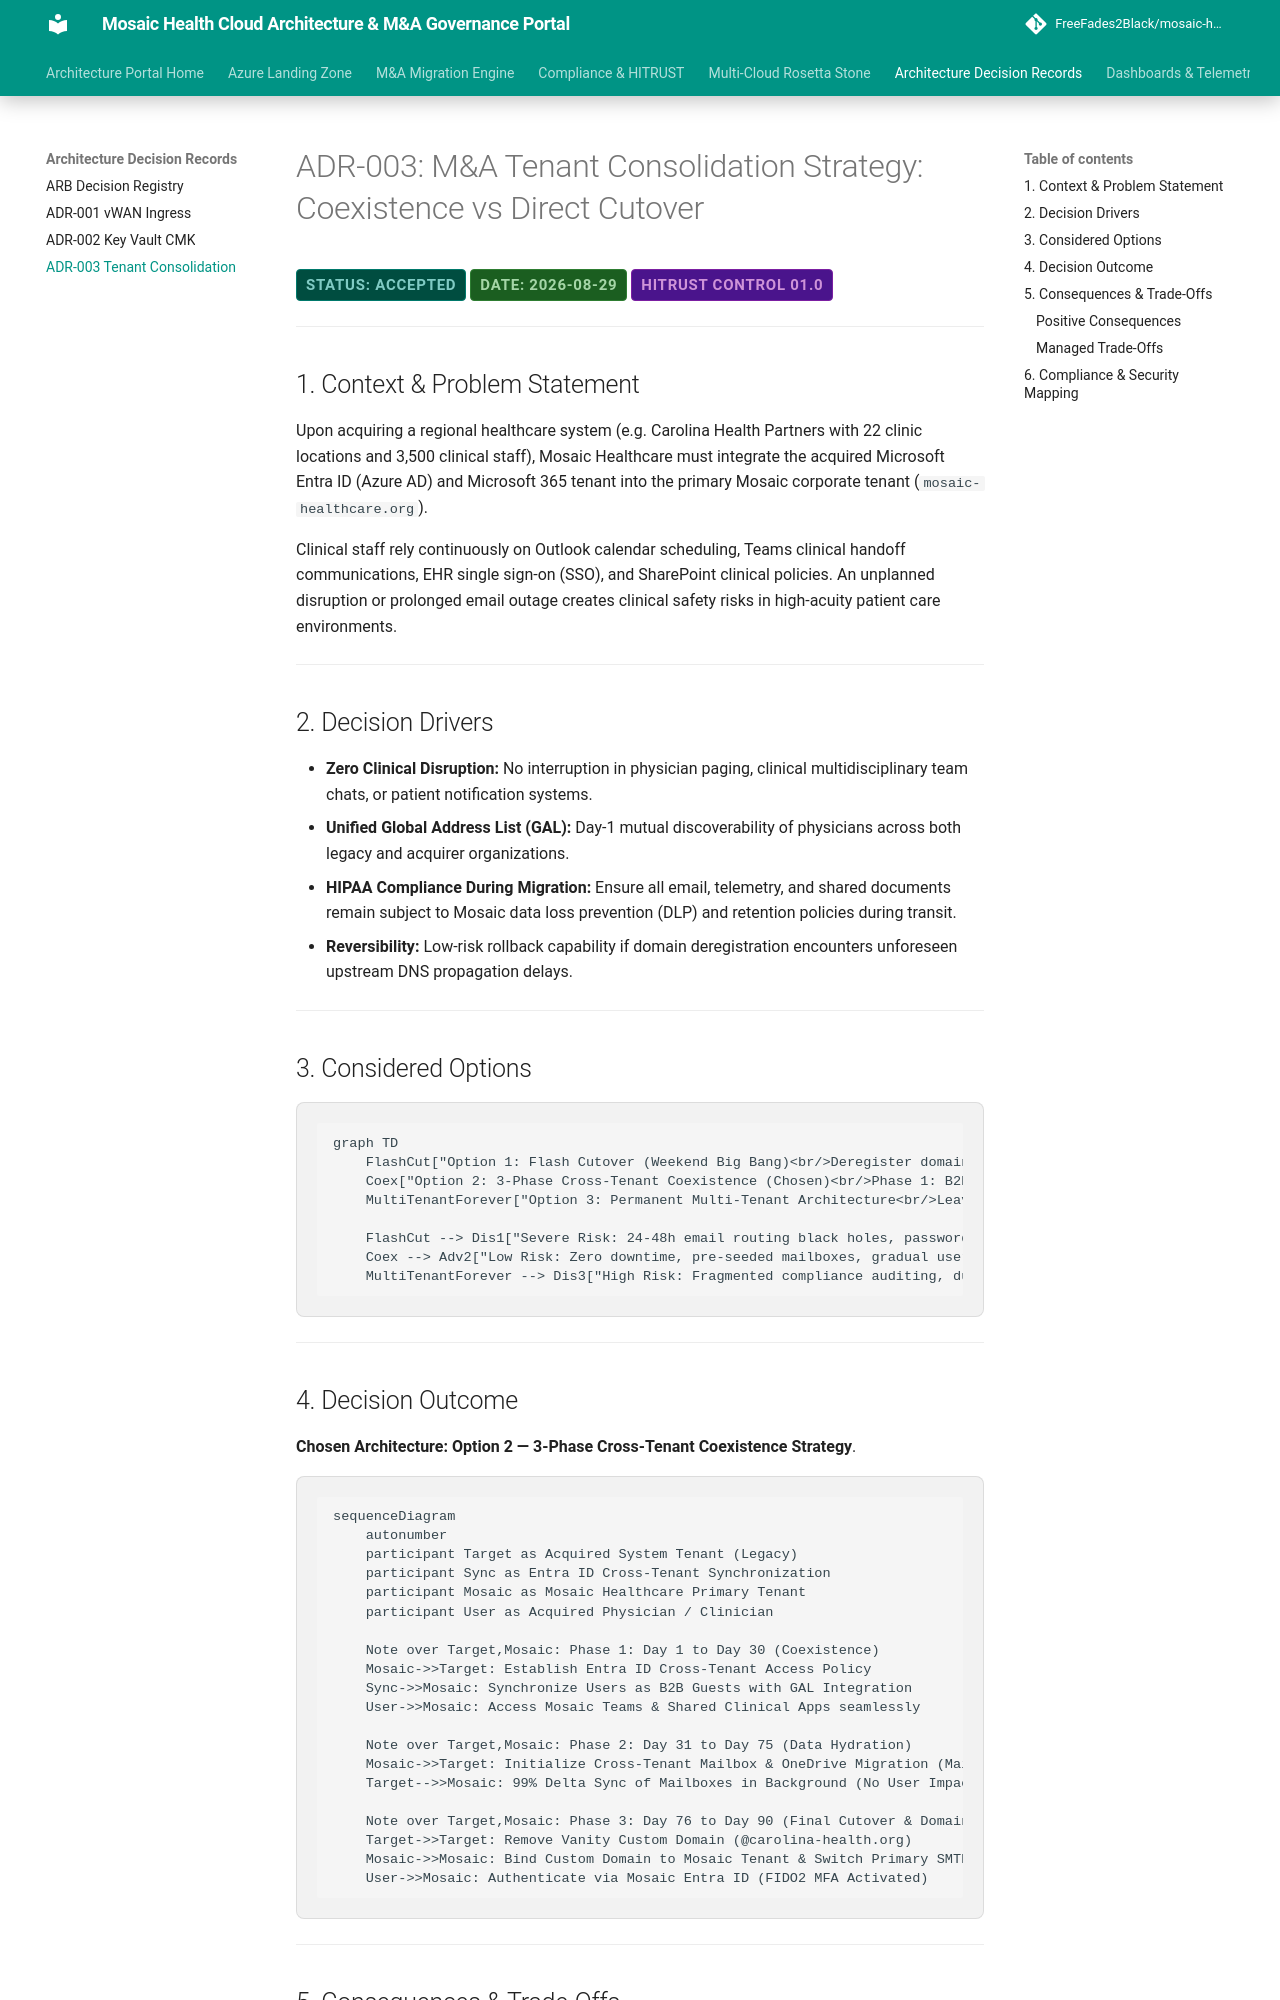

repository: FreeFades2Black/mosaic-health-cloud-architecture · page: arb-adrs/adr-003-tenant-consolidation/index.html · generator: mkdocs

# ADR-003: M&A Tenant Consolidation Strategy: Coexistence vs Direct Cutover

<span class="badge badge-approved">Status: ACCEPTED</span>
<span class="badge badge-prod">Date: 2026-08-29</span>
<span class="badge badge-hitrust">HITRUST Control 01.0</span>

---

## 1. Context & Problem Statement

Upon acquiring a regional healthcare system (e.g. Carolina Health Partners with 22 clinic locations and 3,500 clinical staff), Mosaic Healthcare must integrate the acquired Microsoft Entra ID (Azure AD) and Microsoft 365 tenant into the primary Mosaic corporate tenant (`mosaic-healthcare.org`).

Clinical staff rely continuously on Outlook calendar scheduling, Teams clinical handoff communications, EHR single sign-on (SSO), and SharePoint clinical policies. An unplanned disruption or prolonged email outage creates clinical safety risks in high-acuity patient care environments.

---

## 2. Decision Drivers

- **Zero Clinical Disruption:** No interruption in physician paging, clinical multidisciplinary team chats, or patient notification systems.
- **Unified Global Address List (GAL):** Day-1 mutual discoverability of physicians across both legacy and acquirer organizations.
- **HIPAA Compliance During Migration:** Ensure all email, telemetry, and shared documents remain subject to Mosaic data loss prevention (DLP) and retention policies during transit.
- **Reversibility:** Low-risk rollback capability if domain deregistration encounters unforeseen upstream DNS propagation delays.

---

## 3. Considered Options

```mermaid
graph TD
    FlashCut["Option 1: Flash Cutover (Weekend Big Bang)<br/>Deregister domain Friday night, recreate users in Mosaic tenant Saturday."]
    Coex["Option 2: 3-Phase Cross-Tenant Coexistence (Chosen)<br/>Phase 1: B2B Mesh & GAL Sync<br/>Phase 2: Mailbox Background Sync<br/>Phase 3: Domain Cutover Window."]
    MultiTenantForever["Option 3: Permanent Multi-Tenant Architecture<br/>Leave acquired tenant as permanent standalone domain."]

    FlashCut --> Dis1["Severe Risk: 24-48h email routing black holes, password reset chaos for 3,500 users."]
    Coex --> Adv2["Low Risk: Zero downtime, pre-seeded mailboxes, gradual user onboarding, continuous care."]
    MultiTenantForever --> Dis3["High Risk: Fragmented compliance auditing, dual licensing costs, complex RBAC federation."]
```

---
